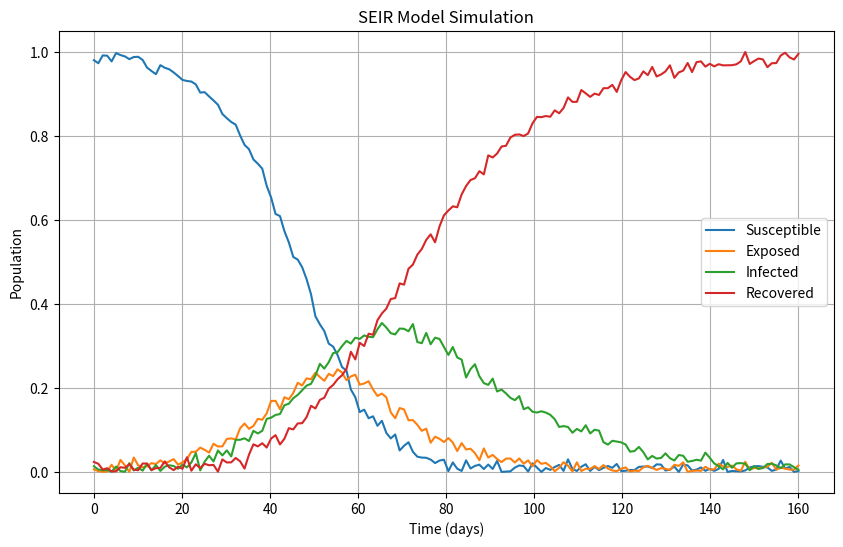

The script that saved this image:
import numpy as np
import scipy as sp
import pandas as pd
import random as rd
import matplotlib.pyplot as plt

rd.seed(1089)

def SEIR_model(IC, t, parameters):
    """
    SEIR model differential equations.
    """

    S, E, I, R = IC
    beta, sigma, gamma = parameters

    dSdt = -beta * S * I
    dEdt = beta * S * I - sigma * E
    dIdt = sigma * E - gamma * I
    dRdt = gamma * I

    return [dSdt, dEdt, dIdt, dRdt]

def solve_SEIR(IC, parameters, t):
    """
    Solves the SEIR model using the odeint function from scipy.
    """

    solution = sp.integrate.odeint(SEIR_model, IC, t, args=(parameters,))
    return solution

def plot_SEIR(solution, t):
    """
    Plots the SEIR model solution.
    """

    S, E, I, R = solution.T

    plt.figure(figsize=(10, 6))
    plt.plot(t, S, label='Susceptible')
    plt.plot(t, E, label='Exposed')
    plt.plot(t, I, label='Infected')
    plt.plot(t, R, label='Recovered')
    plt.xlabel('Time (days)')
    plt.ylabel('Population')
    plt.title('SEIR Model Simulation')
    plt.legend()
    plt.grid()
    plt.show()

def synthetic_data(IC, parameters, t, noise_level=0.01,
                   output_path='SEIR_noisy_data.csv'):
    """
    Generates synthetic data by adding noise to the SEIR model solution.
    """

    solution = solve_SEIR(IC, parameters, t)
    noise = np.random.normal(0, noise_level, solution.shape)
    noisy_solution = np.zeros_like(solution)
    for i in range(solution.shape[0]):
        for j in range(solution.shape[1]):
            noisy_solution[i, j] = solution[i, j] + noise[i, j]
            if noisy_solution[i, j] < 0:
                noisy_solution[i, j] = min(-noisy_solution[i, j], 1)
            if noisy_solution[i, j] > 1:
                noisy_solution[i, j] = max(2 - noisy_solution[i, j], 0)

    noisy_data = pd.DataFrame(
        noisy_solution,
        columns=['Susceptible', 'Exposed', 'Infected', 'Recovered']
    )
    noisy_data.insert(0, 'Time', t)
    noisy_data.to_csv(output_path, index=False)

    return noisy_solution


IC = [0.99, 0.01, 0.0, 0.0]  # Initial conditions: S, E, I, R
parameters = [0.3, 0.1, 0.05]  # Parameters: beta, sigma, gamma
t = np.linspace(0, 160, 160) 

noisy_solution = synthetic_data(IC, parameters, t)
plot_SEIR(noisy_solution, t)
